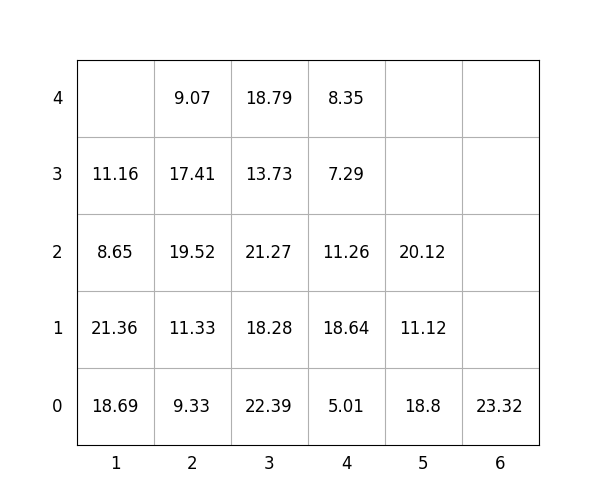

Source data for this figure (header and first rows):
idx, loc_x, loc_y, loc_z, weight, group, score, seq, reloc, size(ft)
1, 4, 0, 0, 5.01, 3, 305, 1, 1.0, 20
2, 6, 0, 0, 23.32, 3, 323.3, 2, 0, 20
3, 4, 0, 1, 18.64, 2, 218.6, 3, 1.0, 20
4, 3, 0, 0, 22.39, 1, 122.4, 4, 1.0, 20
5, 3, 0, 1, 18.28, 1, 118.3, 5, 1.0, 20
6, 2, 0, 0, 9.33, 0, 9.33, 6, 1.0, 20
7, 4, 0, 2, 11.26, 3, 311.3, 7, 1.0, 20
8, 4, 0, 3, 7.29, 3, 307.3, 8, 1.0, 20
9, 3, 0, 2, 21.27, 1, 121.3, 9, 1.0, 20
10, 3, 0, 3, 13.73, 3, 313.7, 10, 1.0, 20
11, 2, 0, 1, 11.33, 1, 111.3, 11, 1.0, 20
12, 2, 0, 2, 19.52, 1, 119.5, 12, 1, 20
13, 5, 0, 0, 18.8, 2, 218.8, 13, 1.0, 20
14, 2, 0, 3, 17.41, 1, 117.4, 14, 1.0, 20
15, 1, 0, 0, 18.69, 0, 18.69, 15, 1, 20
16, 1, 0, 1, 21.36, 0, 21.36, 16, 1, 20
17, 5, 0, 1, 11.12, 2, 211.1, 17, 1.0, 20
18, 1, 0, 2, 8.65, 1, 108.7, 18, 1, 20
19, 4, 0, 4, 8.35, 3, 308.4, 19, 1.0, 20
20, 5, 0, 2, 20.12, 3, 320.1, 20, 1.0, 20
21, 1, 0, 3, 11.16, 0, 11.16, 21, 1.0, 20
22, 3, 0, 4, 18.79, 3, 318.8, 22, 1, 20
23, 2, 0, 4, 9.07, 1, 109.1, 23, 1, 20
